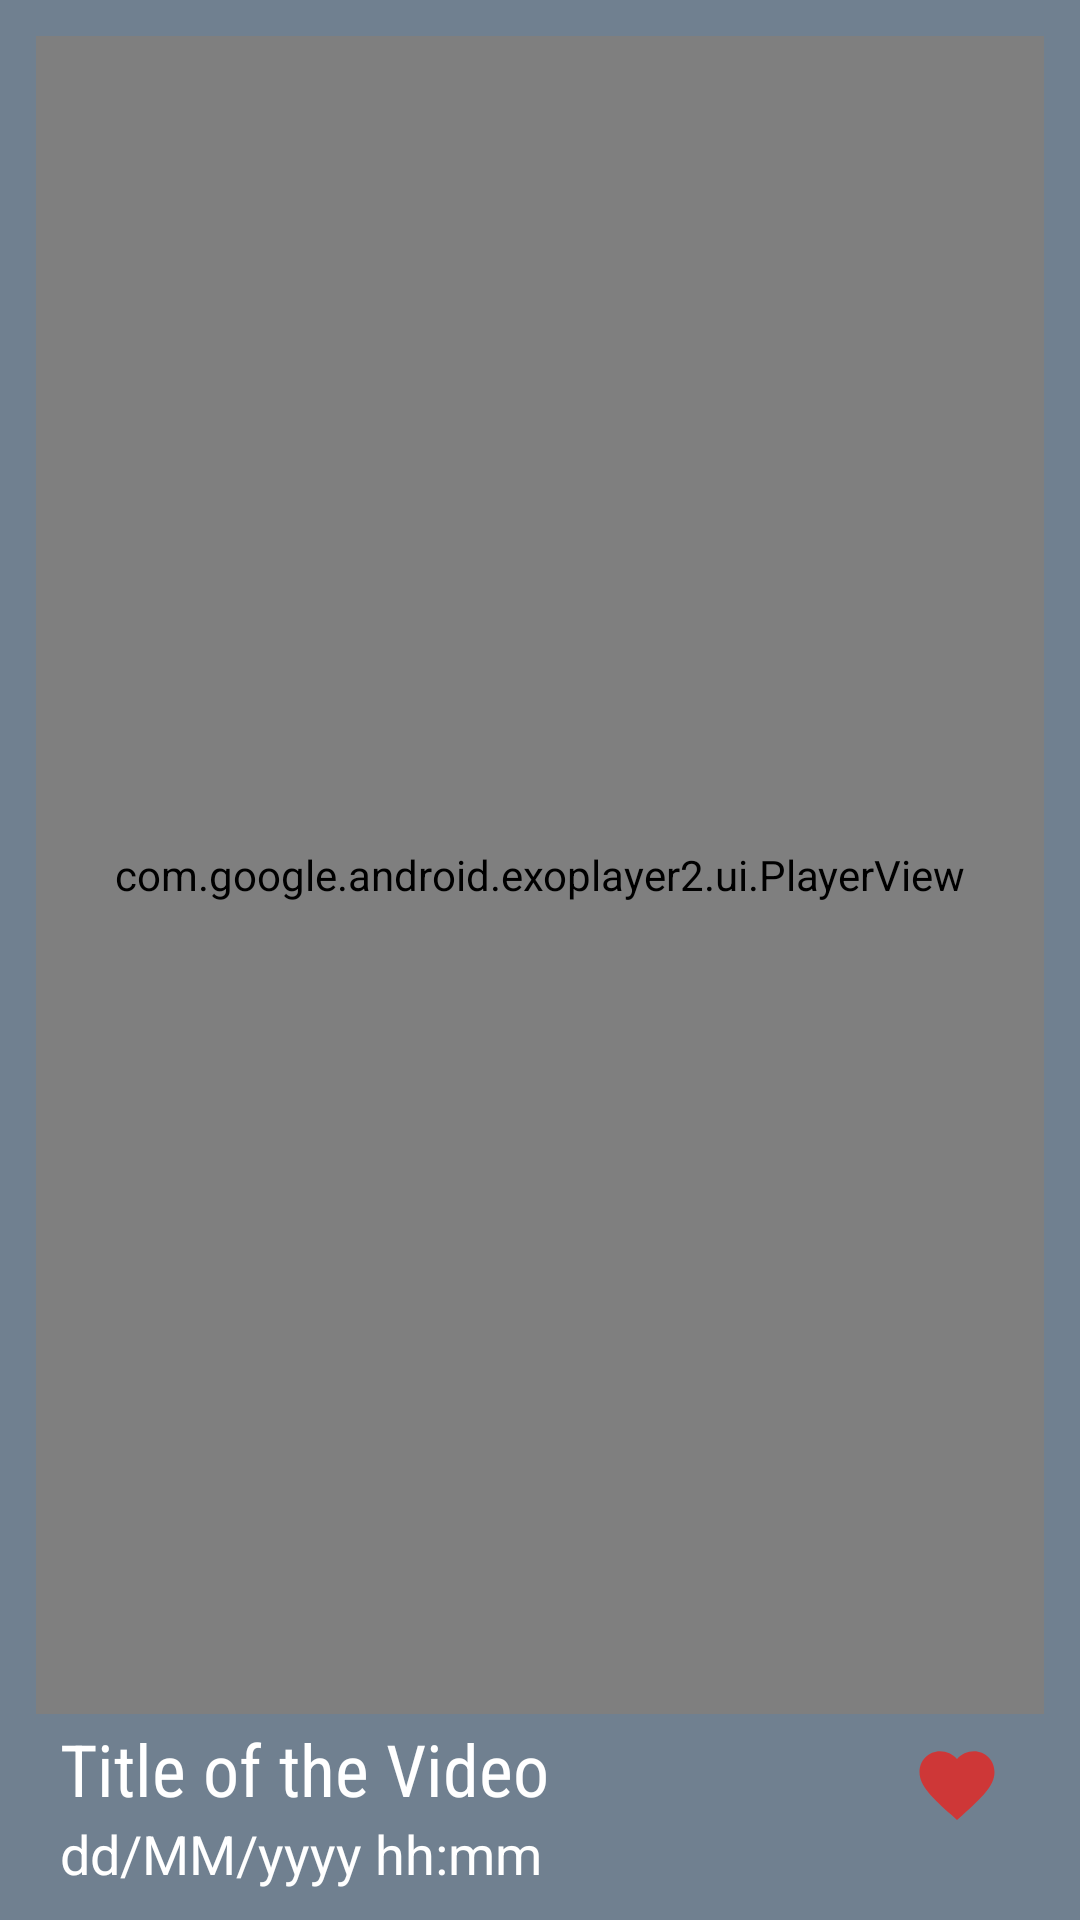

Android layout source for this screen:
<!-- AndroidManifest.xml: application theme Theme.Assignment1 -->
<!-- res/layout/listedvideos.xml -->
<?xml version="1.0" encoding="utf-8"?>
<RelativeLayout xmlns:android="http://schemas.android.com/apk/res/android"
    android:layout_width="match_parent"
    android:layout_height="match_parent"
    android:padding="10dp"
    android:background="@color/SlateGray">

    <com.google.android.exoplayer2.ui.PlayerView
        android:id="@+id/videoDisplayed"
        android:layout_width="match_parent"
        android:layout_height="match_parent"
        android:layout_above="@id/videoTitle"
        android:layout_centerVertical="true"
        android:layout_marginStart="2dp"
        android:layout_marginTop="2dp"
        android:layout_marginEnd="2dp"
        android:layout_marginBottom="2dp" />

    <TextView
        android:id="@+id/videoTitle"
        android:layout_width="wrap_content"
        android:layout_height="wrap_content"
        android:layout_marginStart="10dp"
        android:fontFamily="sans-serif-condensed"
        android:textSize="24sp"
        android:layout_above="@id/videoTime"
        android:text="Title of the Video"
        android:textColor="@color/white"/>

    <TextView
        android:id="@+id/videoTime"
        android:layout_width="match_parent"
        android:layout_height="wrap_content"
        android:layout_alignParentBottom="true"
        android:layout_marginStart="10dp"
        android:fontFamily="sans-serif"
        android:textSize="18sp"
        android:text="dd/MM/yyyy hh:mm"
        android:textColor="@color/white"/>

    <ImageView
        android:id="@+id/like_tuto"
        android:layout_width="30dp"
        android:layout_height="30dp"
        android:layout_alignParentEnd="true"
        android:layout_alignParentBottom="true"
        android:layout_marginEnd="16dp"
        android:layout_marginBottom="20dp"
        android:src="@drawable/ic_fav" />

    <ImageView
        android:id="@+id/dislike_tuto"
        android:layout_width="30dp"
        android:layout_height="30dp"
        android:layout_alignParentEnd="true"
        android:layout_alignParentBottom="true"
        android:layout_marginEnd="16dp"
        android:layout_marginBottom="20dp"
        android:src="@drawable/ic_unfav" />

</RelativeLayout>
<!-- resources referenced by this layout -->
<resources>
  <color name="SlateGray">#708090</color>
  <color name="white">#FFFFFFFF</color>
  <!-- drawable ic_fav (drawable) -->
  <vector android:height="24dp" android:tint="#CE3737"
      android:viewportHeight="24" android:viewportWidth="24"
      android:width="24dp" xmlns:android="http://schemas.android.com/apk/res/android">
      <path android:fillColor="@android:color/white" android:pathData="M12,21.35l-1.45,-1.32C5.4,15.36 2,12.28 2,8.5 2,5.42 4.42,3 7.5,3c1.74,0 3.41,0.81 4.5,2.09C13.09,3.81 14.76,3 16.5,3 19.58,3 22,5.42 22,8.5c0,3.78 -3.4,6.86 -8.55,11.54L12,21.35z"/>
  </vector>
  <style name="Theme.Assignment1" parent="Theme.MaterialComponents.DayNight.DarkActionBar">
          
          <item name="colorPrimary">@color/black</item>
          <item name="colorPrimaryVariant">@color/black</item>
          <item name="colorOnPrimary">@color/white</item>
          
          <item name="colorSecondary">@color/teal_200</item>
          <item name="colorSecondaryVariant">@color/teal_700</item>
          <item name="colorOnSecondary">@color/black</item>
          
          <item name="android:statusBarColor" tools:targetApi="l">@color/teal</item>
          
      </style>
  <color name="black">#FF000000</color>
  <color name="teal_200">#FF03DAC5</color>
  <color name="teal_700">#FF018786</color>
  <color name="teal">#008080</color>
</resources>
